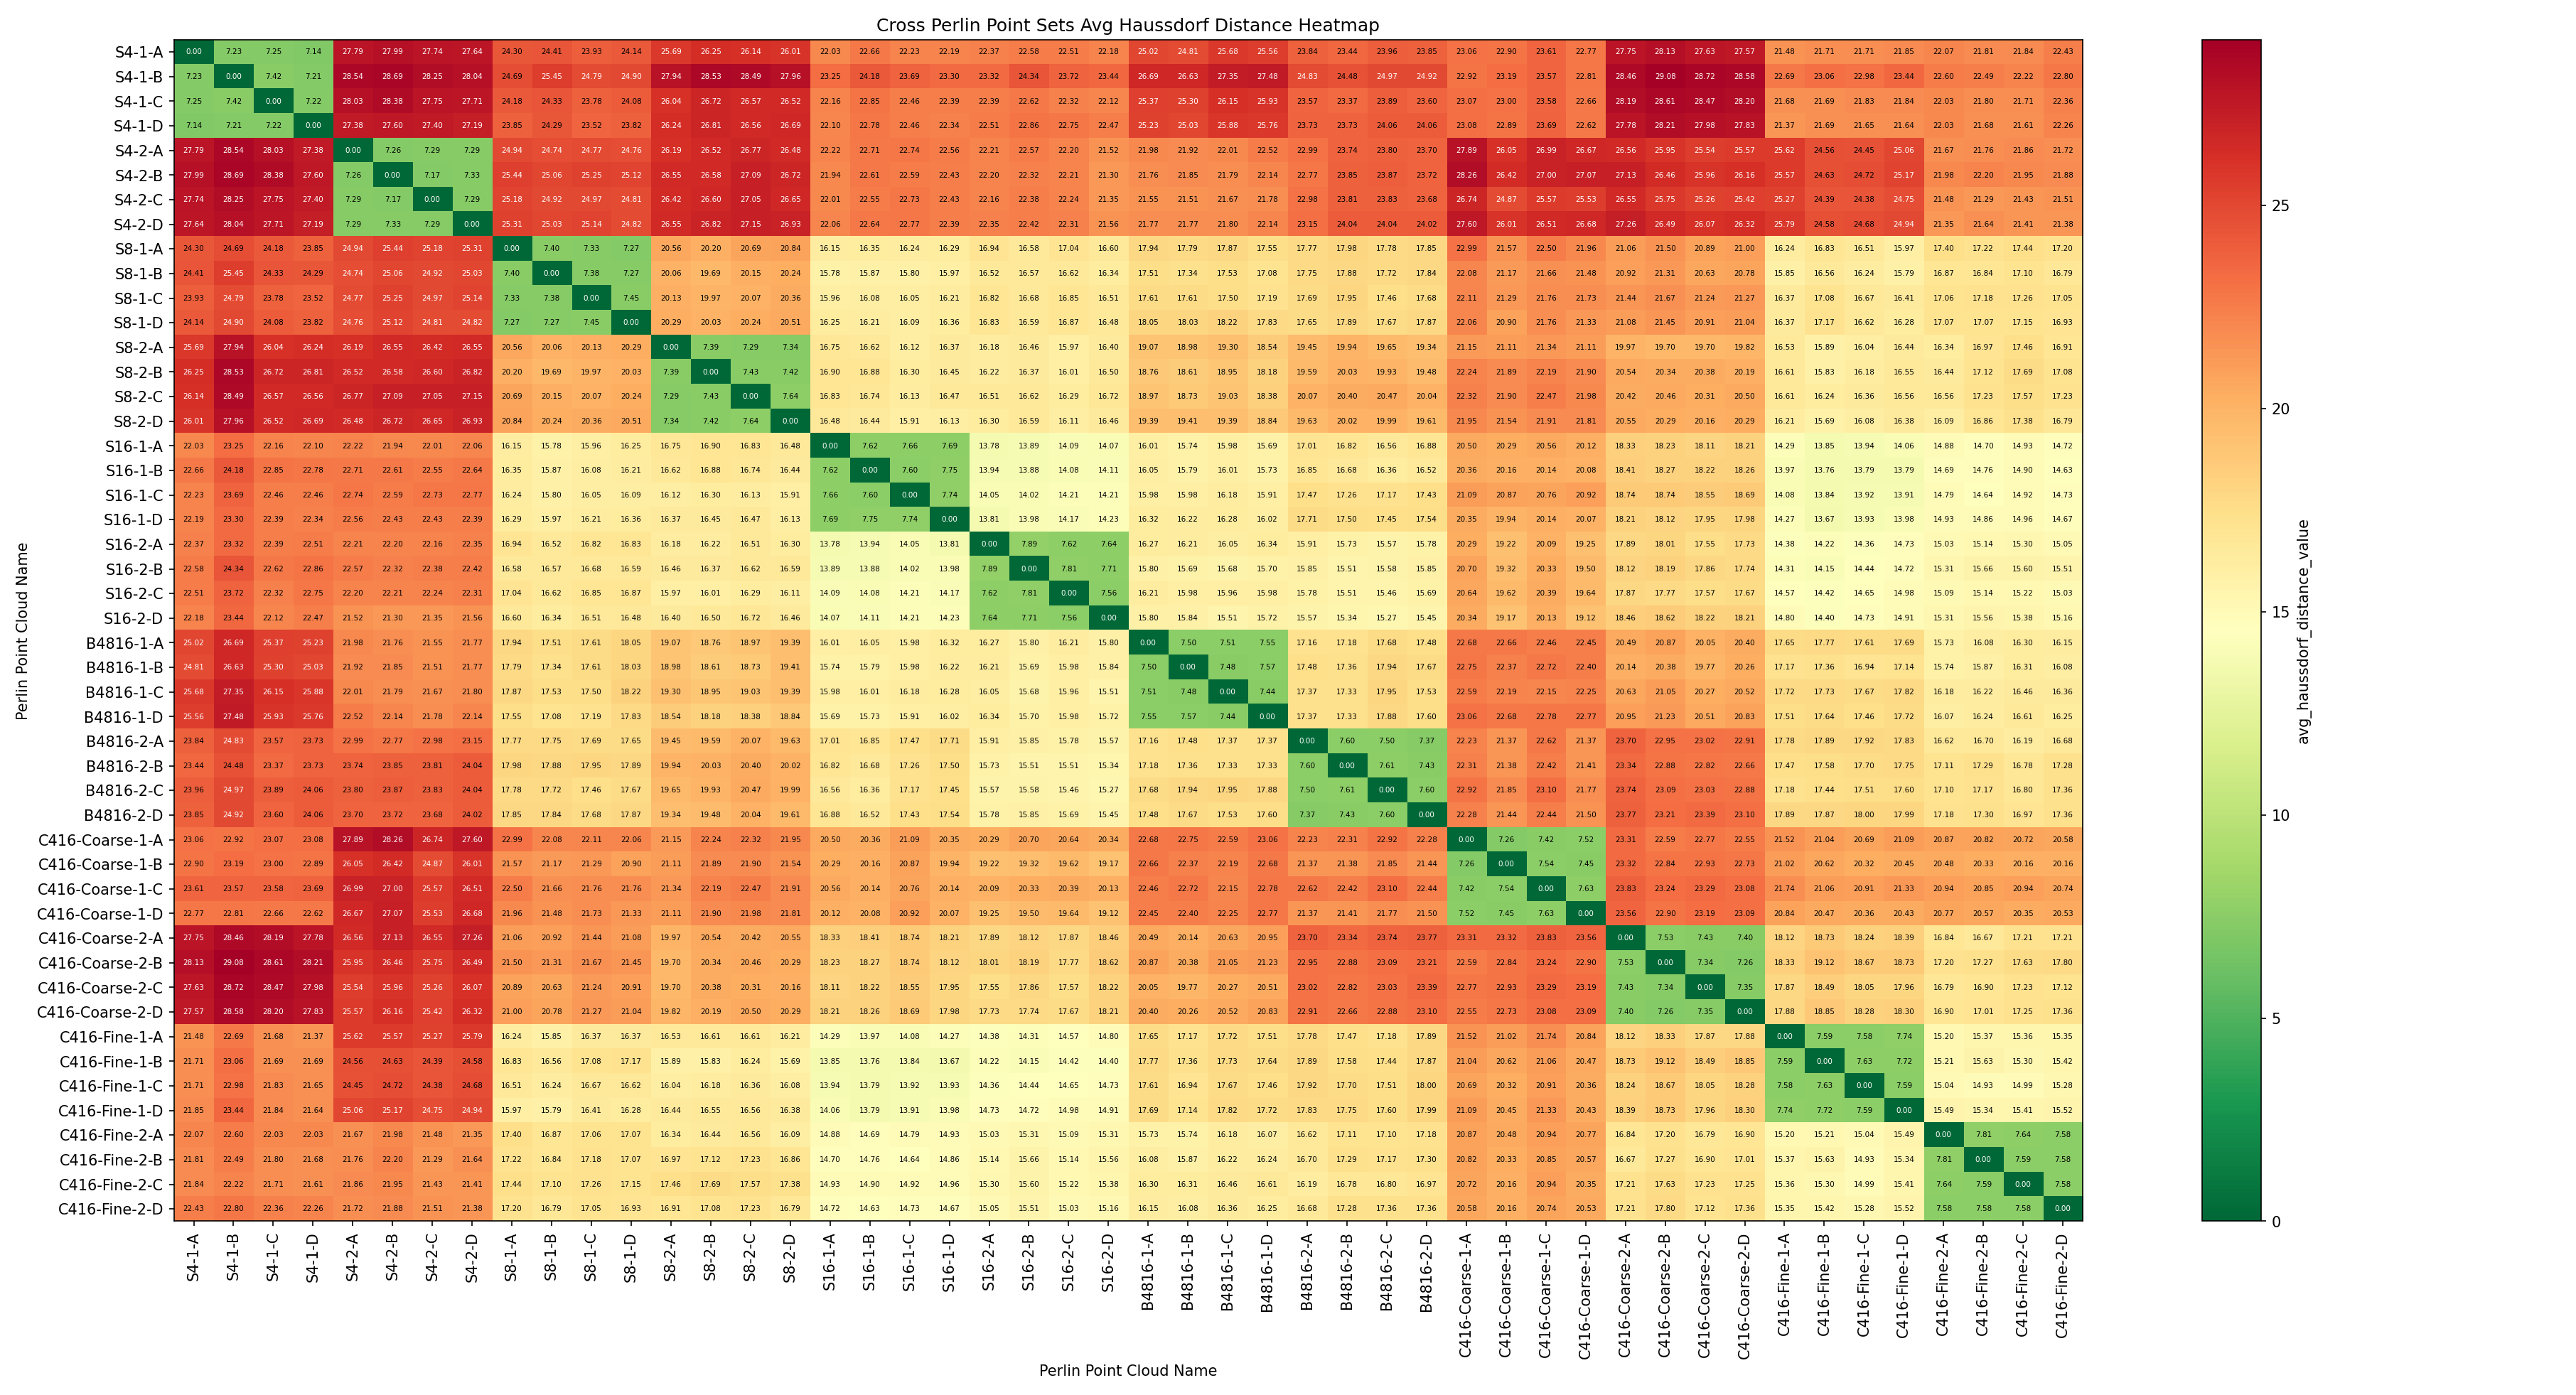

Values plotted in this chart, from the file beside it:
Perlin Point Cloud Name, S4-1-A, S4-1-B, S4-1-C, S4-1-D, S4-2-A, S4-2-B, S4-2-C, S4-2-D, S8-1-A, S8-1-B, S8-1-C, S8-1-D, S8-2-A, S8-2-B, S8-2-C, S8-2-D, S16-1-A, S16-1-B, S16-1-C, S16-1-D, S16-2-A, S16-2-B, S16-2-C
S4-1-A, 0.0, 7.23, 7.249, 7.135, 27.79, 27.99, 27.74, 27.64, 24.3, 24.41, 23.93, 24.14, 25.69, 26.25, 26.14, 26.01, 22.03, 22.66, 22.23, 22.19, 22.37, 22.58, 22.51
S4-1-B, 7.23, 0.0, 7.417, 7.206, 28.54, 28.69, 28.25, 28.04, 24.69, 25.45, 24.79, 24.9, 27.94, 28.53, 28.49, 27.96, 23.25, 24.18, 23.69, 23.3, 23.32, 24.34, 23.72
S4-1-C, 7.249, 7.417, 0.0, 7.223, 28.03, 28.38, 27.75, 27.71, 24.18, 24.33, 23.78, 24.08, 26.04, 26.72, 26.57, 26.52, 22.16, 22.85, 22.46, 22.39, 22.39, 22.62, 22.32
S4-1-D, 7.135, 7.206, 7.223, 0.0, 27.38, 27.6, 27.4, 27.19, 23.85, 24.29, 23.52, 23.82, 26.24, 26.81, 26.56, 26.69, 22.1, 22.78, 22.46, 22.34, 22.51, 22.86, 22.75
S4-2-A, 27.79, 28.54, 28.03, 27.38, 0.0, 7.26, 7.292, 7.294, 24.94, 24.74, 24.77, 24.76, 26.19, 26.52, 26.77, 26.48, 22.22, 22.71, 22.74, 22.56, 22.21, 22.57, 22.2
S4-2-B, 27.99, 28.69, 28.38, 27.6, 7.26, 0.0, 7.168, 7.327, 25.44, 25.06, 25.25, 25.12, 26.55, 26.58, 27.09, 26.72, 21.94, 22.61, 22.59, 22.43, 22.2, 22.32, 22.21
S4-2-C, 27.74, 28.25, 27.75, 27.4, 7.292, 7.168, 0.0, 7.29, 25.18, 24.92, 24.97, 24.81, 26.42, 26.6, 27.05, 26.65, 22.01, 22.55, 22.73, 22.43, 22.16, 22.38, 22.24
S4-2-D, 27.64, 28.04, 27.71, 27.19, 7.294, 7.327, 7.29, 0.0, 25.31, 25.03, 25.14, 24.82, 26.55, 26.82, 27.15, 26.93, 22.06, 22.64, 22.77, 22.39, 22.35, 22.42, 22.31
S8-1-A, 24.3, 24.69, 24.18, 23.85, 24.94, 25.44, 25.18, 25.31, 0.0, 7.403, 7.332, 7.266, 20.56, 20.2, 20.69, 20.84, 16.15, 16.35, 16.24, 16.29, 16.94, 16.58, 17.04
S8-1-B, 24.41, 25.45, 24.33, 24.29, 24.74, 25.06, 24.92, 25.03, 7.403, 0.0, 7.379, 7.275, 20.06, 19.69, 20.15, 20.24, 15.78, 15.87, 15.8, 15.97, 16.52, 16.57, 16.62
S8-1-C, 23.93, 24.79, 23.78, 23.52, 24.77, 25.25, 24.97, 25.14, 7.332, 7.379, 0.0, 7.45, 20.13, 19.97, 20.07, 20.36, 15.96, 16.08, 16.05, 16.21, 16.82, 16.68, 16.85
S8-1-D, 24.14, 24.9, 24.08, 23.82, 24.76, 25.12, 24.81, 24.82, 7.266, 7.275, 7.45, 0.0, 20.29, 20.03, 20.24, 20.51, 16.25, 16.21, 16.09, 16.36, 16.83, 16.59, 16.87
S8-2-A, 25.69, 27.94, 26.04, 26.24, 26.19, 26.55, 26.42, 26.55, 20.56, 20.06, 20.13, 20.29, 0.0, 7.394, 7.286, 7.341, 16.75, 16.62, 16.12, 16.37, 16.18, 16.46, 15.97
S8-2-B, 26.25, 28.53, 26.72, 26.81, 26.52, 26.58, 26.6, 26.82, 20.2, 19.69, 19.97, 20.03, 7.394, 0.0, 7.432, 7.424, 16.9, 16.88, 16.3, 16.45, 16.22, 16.37, 16.01
S8-2-C, 26.14, 28.49, 26.57, 26.56, 26.77, 27.09, 27.05, 27.15, 20.69, 20.15, 20.07, 20.24, 7.286, 7.432, 0.0, 7.64, 16.83, 16.74, 16.13, 16.47, 16.51, 16.62, 16.29
S8-2-D, 26.01, 27.96, 26.52, 26.69, 26.48, 26.72, 26.65, 26.93, 20.84, 20.24, 20.36, 20.51, 7.341, 7.424, 7.64, 0.0, 16.48, 16.44, 15.91, 16.13, 16.3, 16.59, 16.11
S16-1-A, 22.03, 23.25, 22.16, 22.1, 22.22, 21.94, 22.01, 22.06, 16.15, 15.78, 15.96, 16.25, 16.75, 16.9, 16.83, 16.48, 0.0, 7.625, 7.657, 7.69, 13.78, 13.89, 14.09
S16-1-B, 22.66, 24.18, 22.85, 22.78, 22.71, 22.61, 22.55, 22.64, 16.35, 15.87, 16.08, 16.21, 16.62, 16.88, 16.74, 16.44, 7.625, 0.0, 7.603, 7.75, 13.94, 13.88, 14.08
S16-1-C, 22.23, 23.69, 22.46, 22.46, 22.74, 22.59, 22.73, 22.77, 16.24, 15.8, 16.05, 16.09, 16.12, 16.3, 16.13, 15.91, 7.657, 7.603, 0.0, 7.735, 14.05, 14.02, 14.21
S16-1-D, 22.19, 23.3, 22.39, 22.34, 22.56, 22.43, 22.43, 22.39, 16.29, 15.97, 16.21, 16.36, 16.37, 16.45, 16.47, 16.13, 7.69, 7.75, 7.735, 0.0, 13.81, 13.98, 14.17
S16-2-A, 22.37, 23.32, 22.39, 22.51, 22.21, 22.2, 22.16, 22.35, 16.94, 16.52, 16.82, 16.83, 16.18, 16.22, 16.51, 16.3, 13.78, 13.94, 14.05, 13.81, 0.0, 7.889, 7.618
S16-2-B, 22.58, 24.34, 22.62, 22.86, 22.57, 22.32, 22.38, 22.42, 16.58, 16.57, 16.68, 16.59, 16.46, 16.37, 16.62, 16.59, 13.89, 13.88, 14.02, 13.98, 7.889, 0.0, 7.811
S16-2-C, 22.51, 23.72, 22.32, 22.75, 22.2, 22.21, 22.24, 22.31, 17.04, 16.62, 16.85, 16.87, 15.97, 16.01, 16.29, 16.11, 14.09, 14.08, 14.21, 14.17, 7.618, 7.811, 0.0
S16-2-D, 22.18, 23.44, 22.12, 22.47, 21.52, 21.3, 21.35, 21.56, 16.6, 16.34, 16.51, 16.48, 16.4, 16.5, 16.72, 16.46, 14.07, 14.11, 14.21, 14.23, 7.642, 7.707, 7.562
B4816-1-A, 25.02, 26.69, 25.37, 25.23, 21.98, 21.76, 21.55, 21.77, 17.94, 17.51, 17.61, 18.05, 19.07, 18.76, 18.97, 19.39, 16.01, 16.05, 15.98, 16.32, 16.27, 15.8, 16.21
B4816-1-B, 24.81, 26.63, 25.3, 25.03, 21.92, 21.85, 21.51, 21.77, 17.79, 17.34, 17.61, 18.03, 18.98, 18.61, 18.73, 19.41, 15.74, 15.79, 15.98, 16.22, 16.21, 15.69, 15.98
B4816-1-C, 25.68, 27.35, 26.15, 25.88, 22.01, 21.79, 21.67, 21.8, 17.87, 17.53, 17.5, 18.22, 19.3, 18.95, 19.03, 19.39, 15.98, 16.01, 16.18, 16.28, 16.05, 15.68, 15.96
B4816-1-D, 25.56, 27.48, 25.93, 25.76, 22.52, 22.14, 21.78, 22.14, 17.55, 17.08, 17.19, 17.83, 18.54, 18.18, 18.38, 18.84, 15.69, 15.73, 15.91, 16.02, 16.34, 15.7, 15.98
B4816-2-A, 23.84, 24.83, 23.57, 23.73, 22.99, 22.77, 22.98, 23.15, 17.77, 17.75, 17.69, 17.65, 19.45, 19.59, 20.07, 19.63, 17.01, 16.85, 17.47, 17.71, 15.91, 15.85, 15.78
B4816-2-B, 23.44, 24.48, 23.37, 23.73, 23.74, 23.85, 23.81, 24.04, 17.98, 17.88, 17.95, 17.89, 19.94, 20.03, 20.4, 20.02, 16.82, 16.68, 17.26, 17.5, 15.73, 15.51, 15.51
B4816-2-C, 23.96, 24.97, 23.89, 24.06, 23.8, 23.87, 23.83, 24.04, 17.78, 17.72, 17.46, 17.67, 19.65, 19.93, 20.47, 19.99, 16.56, 16.36, 17.17, 17.45, 15.57, 15.58, 15.46
B4816-2-D, 23.85, 24.92, 23.6, 24.06, 23.7, 23.72, 23.68, 24.02, 17.85, 17.84, 17.68, 17.87, 19.34, 19.48, 20.04, 19.61, 16.88, 16.52, 17.43, 17.54, 15.78, 15.85, 15.69
C416-Coarse-1-A, 23.06, 22.92, 23.07, 23.08, 27.89, 28.26, 26.74, 27.6, 22.99, 22.08, 22.11, 22.06, 21.15, 22.24, 22.32, 21.95, 20.5, 20.36, 21.09, 20.35, 20.29, 20.7, 20.64
C416-Coarse-1-B, 22.9, 23.19, 23, 22.89, 26.05, 26.42, 24.87, 26.01, 21.57, 21.17, 21.29, 20.9, 21.11, 21.89, 21.9, 21.54, 20.29, 20.16, 20.87, 19.94, 19.22, 19.32, 19.62
C416-Coarse-1-C, 23.61, 23.57, 23.58, 23.69, 26.99, 27, 25.57, 26.51, 22.5, 21.66, 21.76, 21.76, 21.34, 22.19, 22.47, 21.91, 20.56, 20.14, 20.76, 20.14, 20.09, 20.33, 20.39
C416-Coarse-1-D, 22.77, 22.81, 22.66, 22.62, 26.67, 27.07, 25.53, 26.68, 21.96, 21.48, 21.73, 21.33, 21.11, 21.9, 21.98, 21.81, 20.12, 20.08, 20.92, 20.07, 19.25, 19.5, 19.64
C416-Coarse-2-A, 27.75, 28.46, 28.19, 27.78, 26.56, 27.13, 26.55, 27.26, 21.06, 20.92, 21.44, 21.08, 19.97, 20.54, 20.42, 20.55, 18.33, 18.41, 18.74, 18.21, 17.89, 18.12, 17.87
C416-Coarse-2-B, 28.13, 29.08, 28.61, 28.21, 25.95, 26.46, 25.75, 26.49, 21.5, 21.31, 21.67, 21.45, 19.7, 20.34, 20.46, 20.29, 18.23, 18.27, 18.74, 18.12, 18.01, 18.19, 17.77
C416-Coarse-2-C, 27.63, 28.72, 28.47, 27.98, 25.54, 25.96, 25.26, 26.07, 20.89, 20.63, 21.24, 20.91, 19.7, 20.38, 20.31, 20.16, 18.11, 18.22, 18.55, 17.95, 17.55, 17.86, 17.57
C416-Coarse-2-D, 27.57, 28.58, 28.2, 27.83, 25.57, 26.16, 25.42, 26.32, 21, 20.78, 21.27, 21.04, 19.82, 20.19, 20.5, 20.29, 18.21, 18.26, 18.69, 17.98, 17.73, 17.74, 17.67
C416-Fine-1-A, 21.48, 22.69, 21.68, 21.37, 25.62, 25.57, 25.27, 25.79, 16.24, 15.85, 16.37, 16.37, 16.53, 16.61, 16.61, 16.21, 14.29, 13.97, 14.08, 14.27, 14.38, 14.31, 14.57
C416-Fine-1-B, 21.71, 23.06, 21.69, 21.69, 24.56, 24.63, 24.39, 24.58, 16.83, 16.56, 17.08, 17.17, 15.89, 15.83, 16.24, 15.69, 13.85, 13.76, 13.84, 13.67, 14.22, 14.15, 14.42
C416-Fine-1-C, 21.71, 22.98, 21.83, 21.65, 24.45, 24.72, 24.38, 24.68, 16.51, 16.24, 16.67, 16.62, 16.04, 16.18, 16.36, 16.08, 13.94, 13.79, 13.92, 13.93, 14.36, 14.44, 14.65
C416-Fine-1-D, 21.85, 23.44, 21.84, 21.64, 25.06, 25.17, 24.75, 24.94, 15.97, 15.79, 16.41, 16.28, 16.44, 16.55, 16.56, 16.38, 14.06, 13.79, 13.91, 13.98, 14.73, 14.72, 14.98
C416-Fine-2-A, 22.07, 22.6, 22.03, 22.03, 21.67, 21.98, 21.48, 21.35, 17.4, 16.87, 17.06, 17.07, 16.34, 16.44, 16.56, 16.09, 14.88, 14.69, 14.79, 14.93, 15.03, 15.31, 15.09
C416-Fine-2-B, 21.81, 22.49, 21.8, 21.68, 21.76, 22.2, 21.29, 21.64, 17.22, 16.84, 17.18, 17.07, 16.97, 17.12, 17.23, 16.86, 14.7, 14.76, 14.64, 14.86, 15.14, 15.66, 15.14
C416-Fine-2-C, 21.84, 22.22, 21.71, 21.61, 21.86, 21.95, 21.43, 21.41, 17.44, 17.1, 17.26, 17.15, 17.46, 17.69, 17.57, 17.38, 14.93, 14.9, 14.92, 14.96, 15.3, 15.6, 15.22
C416-Fine-2-D, 22.43, 22.8, 22.36, 22.26, 21.72, 21.88, 21.51, 21.38, 17.2, 16.79, 17.05, 16.93, 16.91, 17.08, 17.23, 16.79, 14.72, 14.63, 14.73, 14.67, 15.05, 15.51, 15.03
